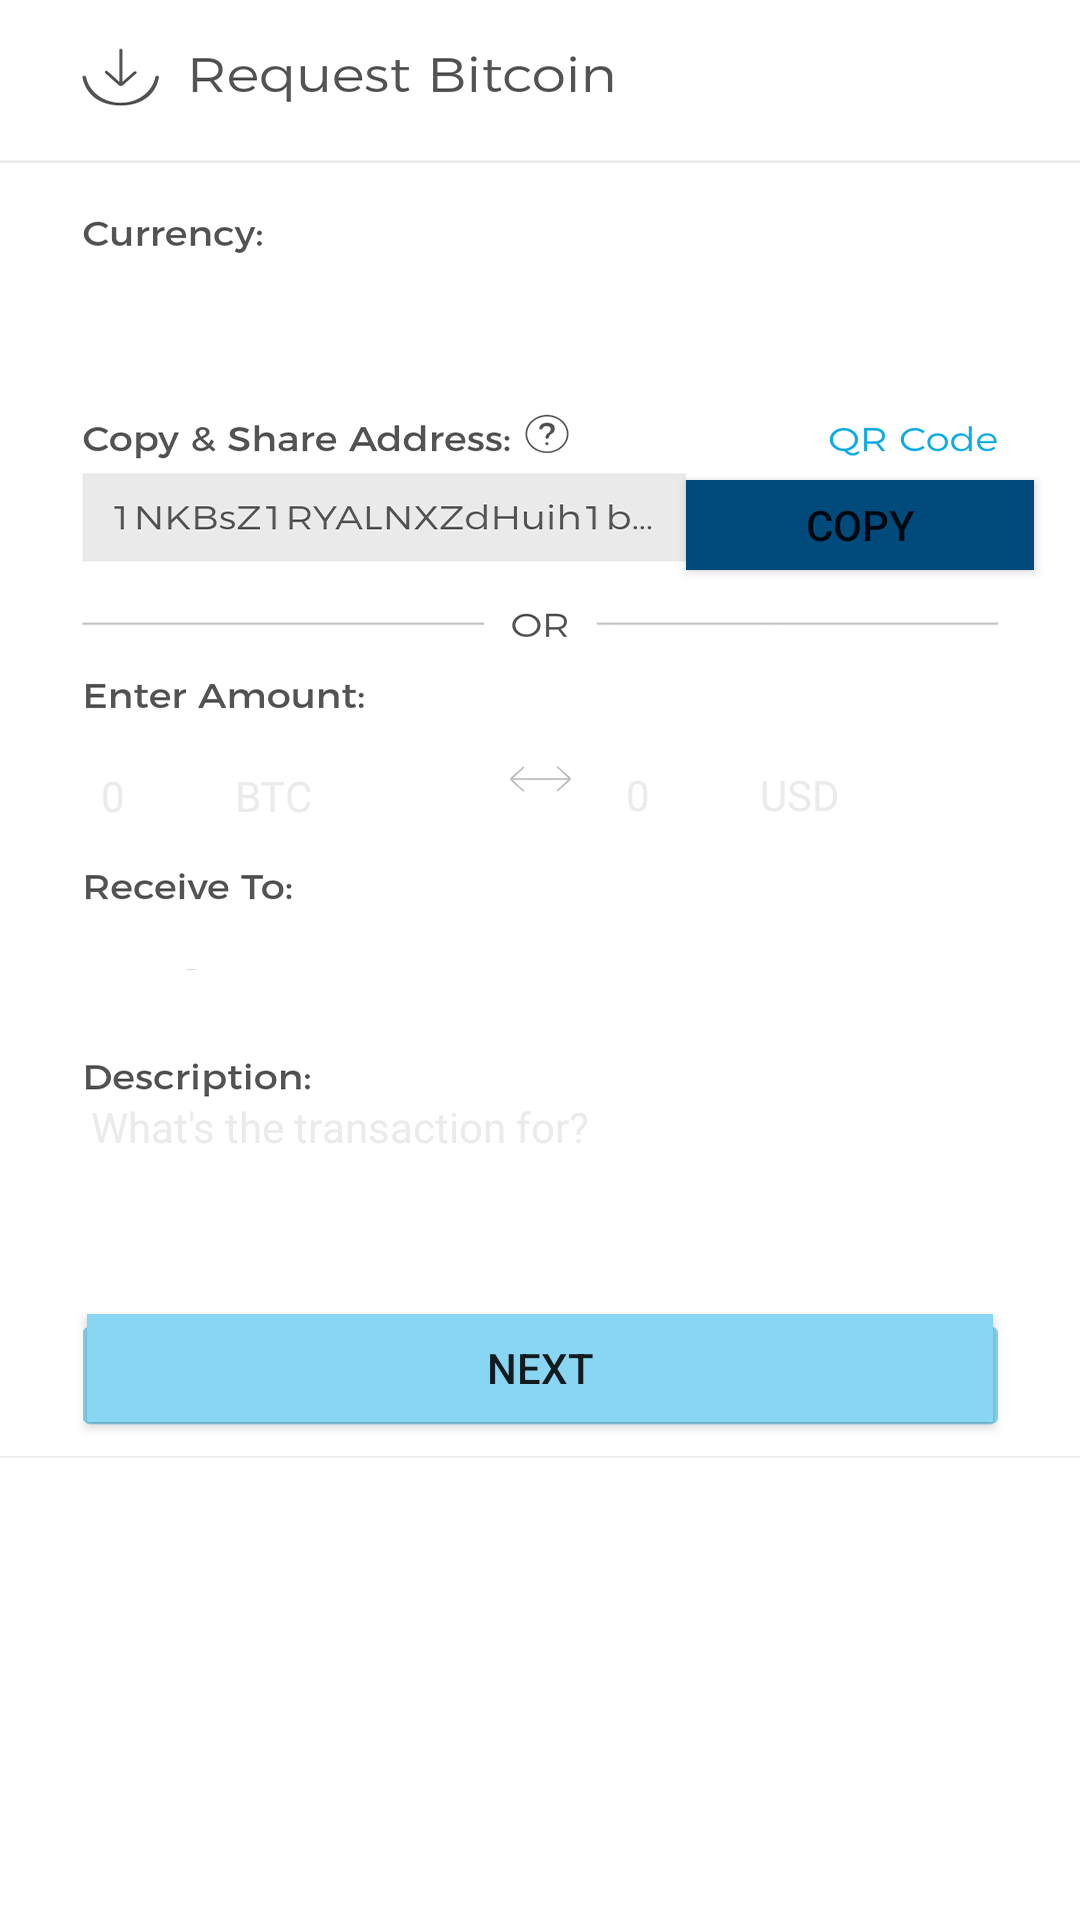

Here is an Android app screen rendered from its layout file. Give the layout XML and the strings, colors and styles it references.
<!-- AndroidManifest.xml: application theme AppTheme -->
<!-- res/layout/request.xml -->
<?xml version="1.0" encoding="utf-8"?>
<RelativeLayout xmlns:android="http://schemas.android.com/apk/res/android"
    android:layout_width="match_parent"
    android:layout_height="match_parent"
    xmlns:tools="http://schemas.android.com/tools">

    <android.support.v7.widget.AppCompatImageView
        android:layout_width="match_parent"
        android:layout_height="match_parent"
        android:layout_alignParentStart="true"
        android:layout_alignParentTop="true"
        android:scaleType="fitXY"
        android:src="@drawable/request"
        tools:ignore="MissingConstraints"
        tools:layout_editor_absoluteX="28dp"
        tools:layout_editor_absoluteY="0dp" />

    <Spinner
        android:id="@+id/spinner"
        android:layout_width="347px"
        android:layout_height="91px"
        android:layout_alignParentStart="true"
        android:layout_alignParentTop="true"
        android:layout_marginStart="38dp"
        android:layout_marginTop="94dp"
        tools:ignore="MissingConstraints"
        tools:layout_editor_absoluteX="38dp"
        tools:layout_editor_absoluteY="101dp" />

    <Spinner
        android:id="@+id/spinner1"
        android:layout_width="305dp"
        android:layout_height="98px"
        android:layout_alignParentBottom="true"
        android:layout_alignStart="@+id/btc"
        android:layout_marginBottom="295dp"
        android:text="Regular"
        tools:ignore="MissingConstraints"
        tools:layout_editor_absoluteX="63dp"
        tools:layout_editor_absoluteY="315dp" />


    <EditText
        android:id="@+id/usd"
        android:layout_width="131dp"
        android:layout_height="34dp"

        android:layout_alignParentEnd="true"
        android:layout_alignParentTop="true"
        android:layout_marginEnd="27dp"
        android:layout_marginTop="248dp"
        android:background="@color/colorAccent1"
        android:ems="10"
        android:inputType="textPersonName"
        android:text="  0           USD"
        android:textColor="#ebebeb"
        android:textSize="14dp"
        tools:ignore="MissingConstraints"
        tools:layout_editor_absoluteX="234dp"
        tools:layout_editor_absoluteY="256dp" />

    <EditText
        android:id="@+id/Description"
        android:layout_width="304dp"
        android:layout_height="57dp"
        android:layout_alignParentBottom="true"

        android:layout_alignStart="@+id/spinner1"
        android:layout_marginBottom="217dp"
        android:background="@color/colorAccent1"
        android:ems="10"
        android:gravity="start"
        android:inputType="textPersonName"
        android:text=" What's the transaction for?"
        android:textAlignment="viewStart"
        android:textColor="#ebebeb"
        android:textSize="14dp"
        tools:ignore="MissingConstraints"
        tools:layout_editor_absoluteX="64dp"
        tools:layout_editor_absoluteY="385dp" />

    <Button
        android:id="@+id/button"
        android:layout_width="302dp"
        android:layout_height="36dp"

        android:layout_alignParentBottom="true"
        android:layout_alignParentStart="true"
        android:layout_marginBottom="166dp"
        android:layout_marginStart="29dp"
        android:background="#88d6f1"
        android:shadowColor="#88d6f1"
        android:text="NEXT"
        tools:ignore="MissingConstraints"
        tools:layout_editor_absoluteX="30dp"
        tools:layout_editor_absoluteY="454dp" />

    <Button
        android:id="@+id/button1"
        android:layout_width="116dp"
        android:layout_height="30dp"
        android:layout_alignEnd="@+id/usd"
        android:layout_alignParentTop="true"
        android:layout_marginEnd="-12dp"
        android:layout_marginTop="160dp"
        android:background="#004a7c"
        android:shadowColor="#88d6f1"
        android:text="Copy"
        tools:ignore="MissingConstraints"
        tools:layout_editor_absoluteX="261dp"
        tools:layout_editor_absoluteY="162dp" />

    <EditText
        android:id="@+id/btc"
        android:layout_width="407px"
        android:layout_height="103px"

        android:layout_alignParentStart="true"
        android:layout_alignTop="@+id/usd"
        android:layout_marginStart="27dp"
        android:background="@color/colorAccent1"
        android:ems="10"
        android:inputType="textPersonName"
        android:text="  0           BTC"
        android:textColor="#ebebeb"
        android:textSize="14dp"
        tools:ignore="MissingConstraints"
        tools:layout_editor_absoluteX="63dp"
        tools:layout_editor_absoluteY="256dp" />

</RelativeLayout>
<!-- resources referenced by this layout -->
<resources>
  <color name="colorAccent1" />
  <!-- drawable request: png bitmap (drawable, 76859 bytes) -->
  <style name="AppTheme" parent="Theme.AppCompat.Light.NoActionBar">
          
          <item name="colorPrimary">@color/colorPrimary</item>
          <item name="colorPrimaryDark">@color/colorPrimaryDark</item>
          <item name="colorAccent">@color/colorAccent</item>
  
      </style>
  <color name="colorPrimary">#3F51B5</color>
  <color name="colorPrimaryDark">#303F9F</color>
  <color name="colorAccent">#FF4081</color>
</resources>
